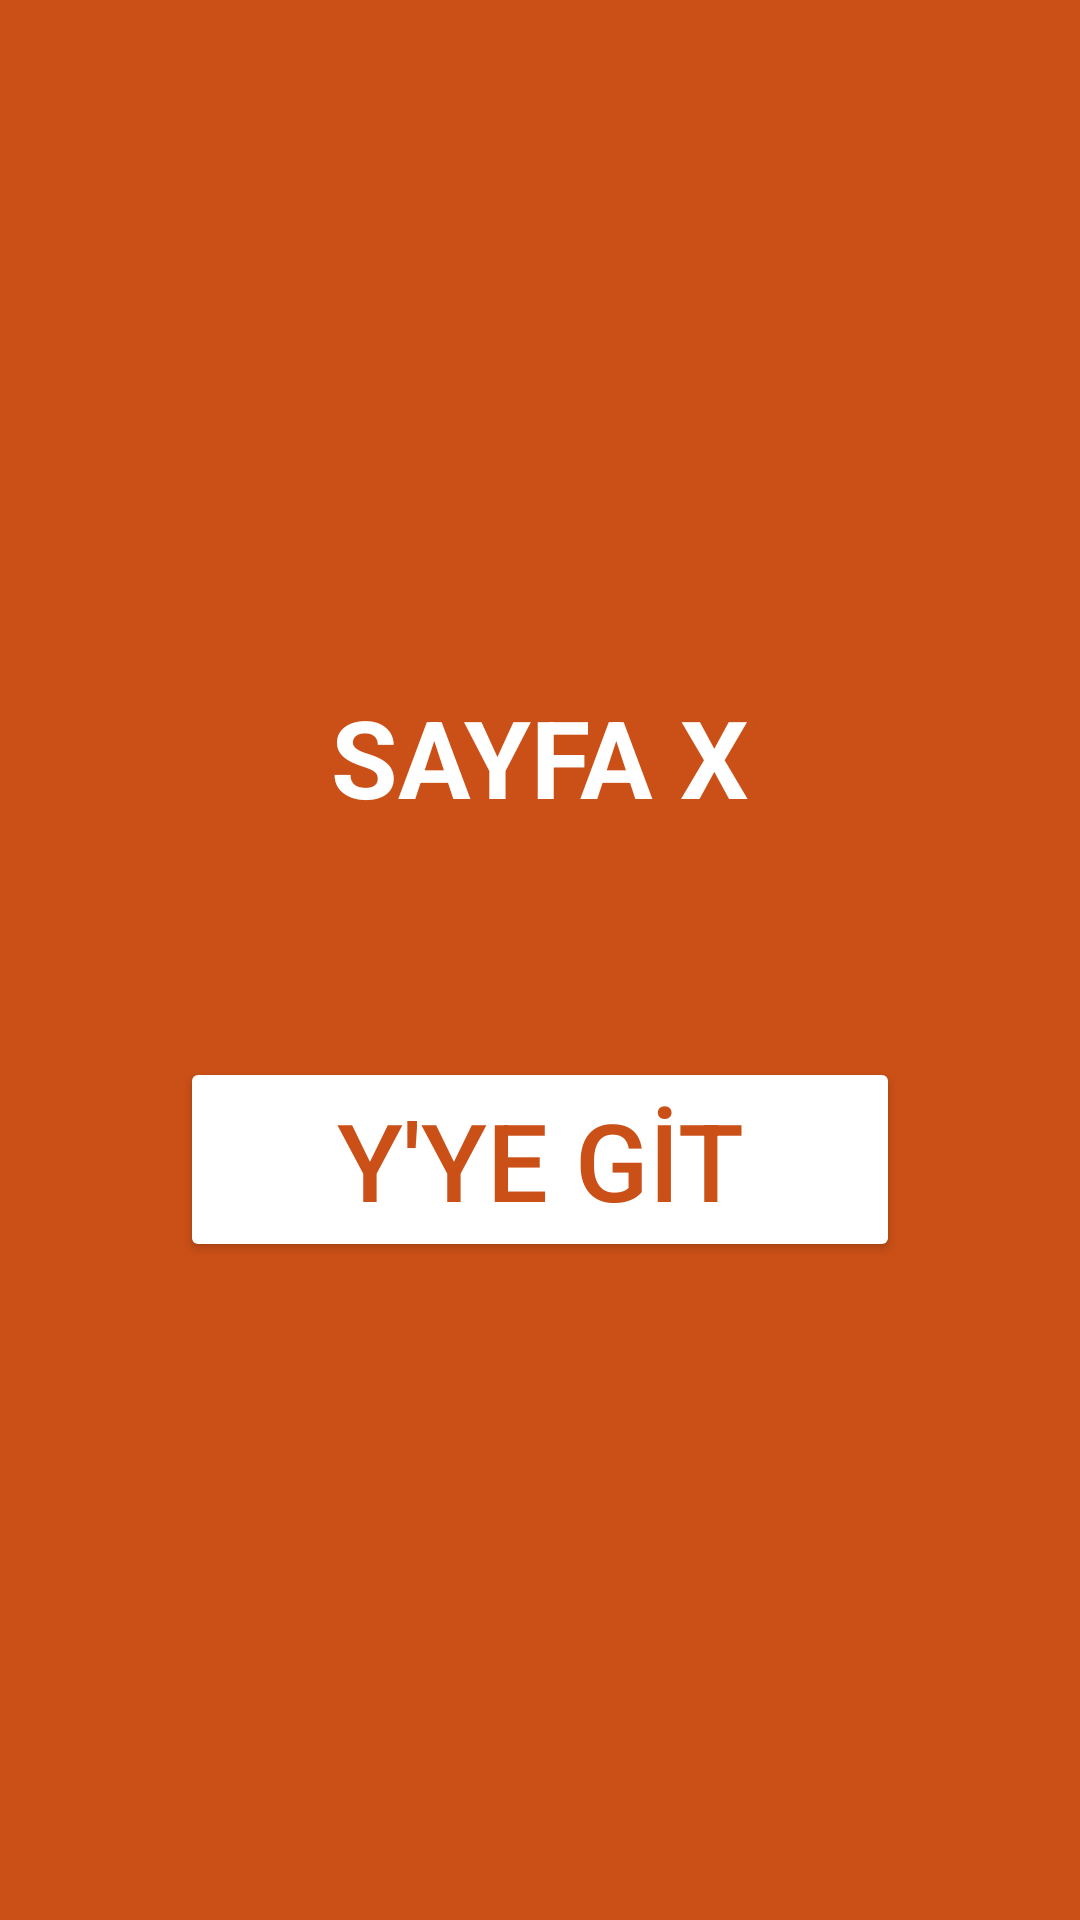

Write the Android layout XML for this screen, with the resource values it uses.
<!-- AndroidManifest.xml: application theme Theme.InvioOdev4 -->
<!-- res/layout/fragment_x.xml -->
<?xml version="1.0" encoding="utf-8"?>
<androidx.constraintlayout.widget.ConstraintLayout xmlns:android="http://schemas.android.com/apk/res/android"
    xmlns:app="http://schemas.android.com/apk/res-auto"
    xmlns:tools="http://schemas.android.com/tools"
    android:layout_width="match_parent"
    android:layout_height="match_parent"
    tools:context=".XFragment"
    android:background="#cb5017">

    <TextView
        android:id="@+id/textView3"
        android:layout_width="wrap_content"
        android:layout_height="wrap_content"
        android:layout_marginTop="228dp"
        android:text="SAYFA X"
        android:textColor="@color/white"
        android:textSize="36sp"
        android:textStyle="bold"
        app:layout_constraintEnd_toEndOf="parent"
        app:layout_constraintStart_toStartOf="parent"
        app:layout_constraintTop_toTopOf="parent" />

    <Button
        android:id="@+id/buttonfromxtoy"
        android:layout_width="240dp"
        android:layout_height="wrap_content"
        android:layout_marginTop="76dp"
        android:backgroundTint="@color/white"
        android:text="Y'YE GİT"
        android:textColor="#cb5017"
        android:textSize="36sp"
        app:layout_constraintEnd_toEndOf="parent"
        app:layout_constraintStart_toStartOf="parent"
        app:layout_constraintTop_toBottomOf="@+id/textView3" />
</androidx.constraintlayout.widget.ConstraintLayout>
<!-- resources referenced by this layout -->
<resources>
  <style name="Theme.InvioOdev4" parent="Theme.MaterialComponents.DayNight.DarkActionBar">
          
          <item name="colorPrimary">@color/purple_500</item>
          <item name="colorPrimaryVariant">@color/purple_700</item>
          <item name="colorOnPrimary">@color/white</item>
          
          <item name="colorSecondary">@color/teal_200</item>
          <item name="colorSecondaryVariant">@color/teal_700</item>
          <item name="colorOnSecondary">@color/black</item>
          
          <item name="android:statusBarColor" tools:targetApi="l">?attr/colorPrimaryVariant</item>
          
      </style>
  <!-- not gathered from this repository: default colours our renderer supplied (Android Studio template values) -->
  <color name="purple_500">#FF6200EE</color>
  <color name="purple_700">#FF3700B3</color>
  <color name="teal_200">#FF03DAC5</color>
  <color name="teal_700">#FF018786</color>
  <color name="black">#FF000000</color>
  <color name="white">#FFFFFFFF</color>
</resources>
